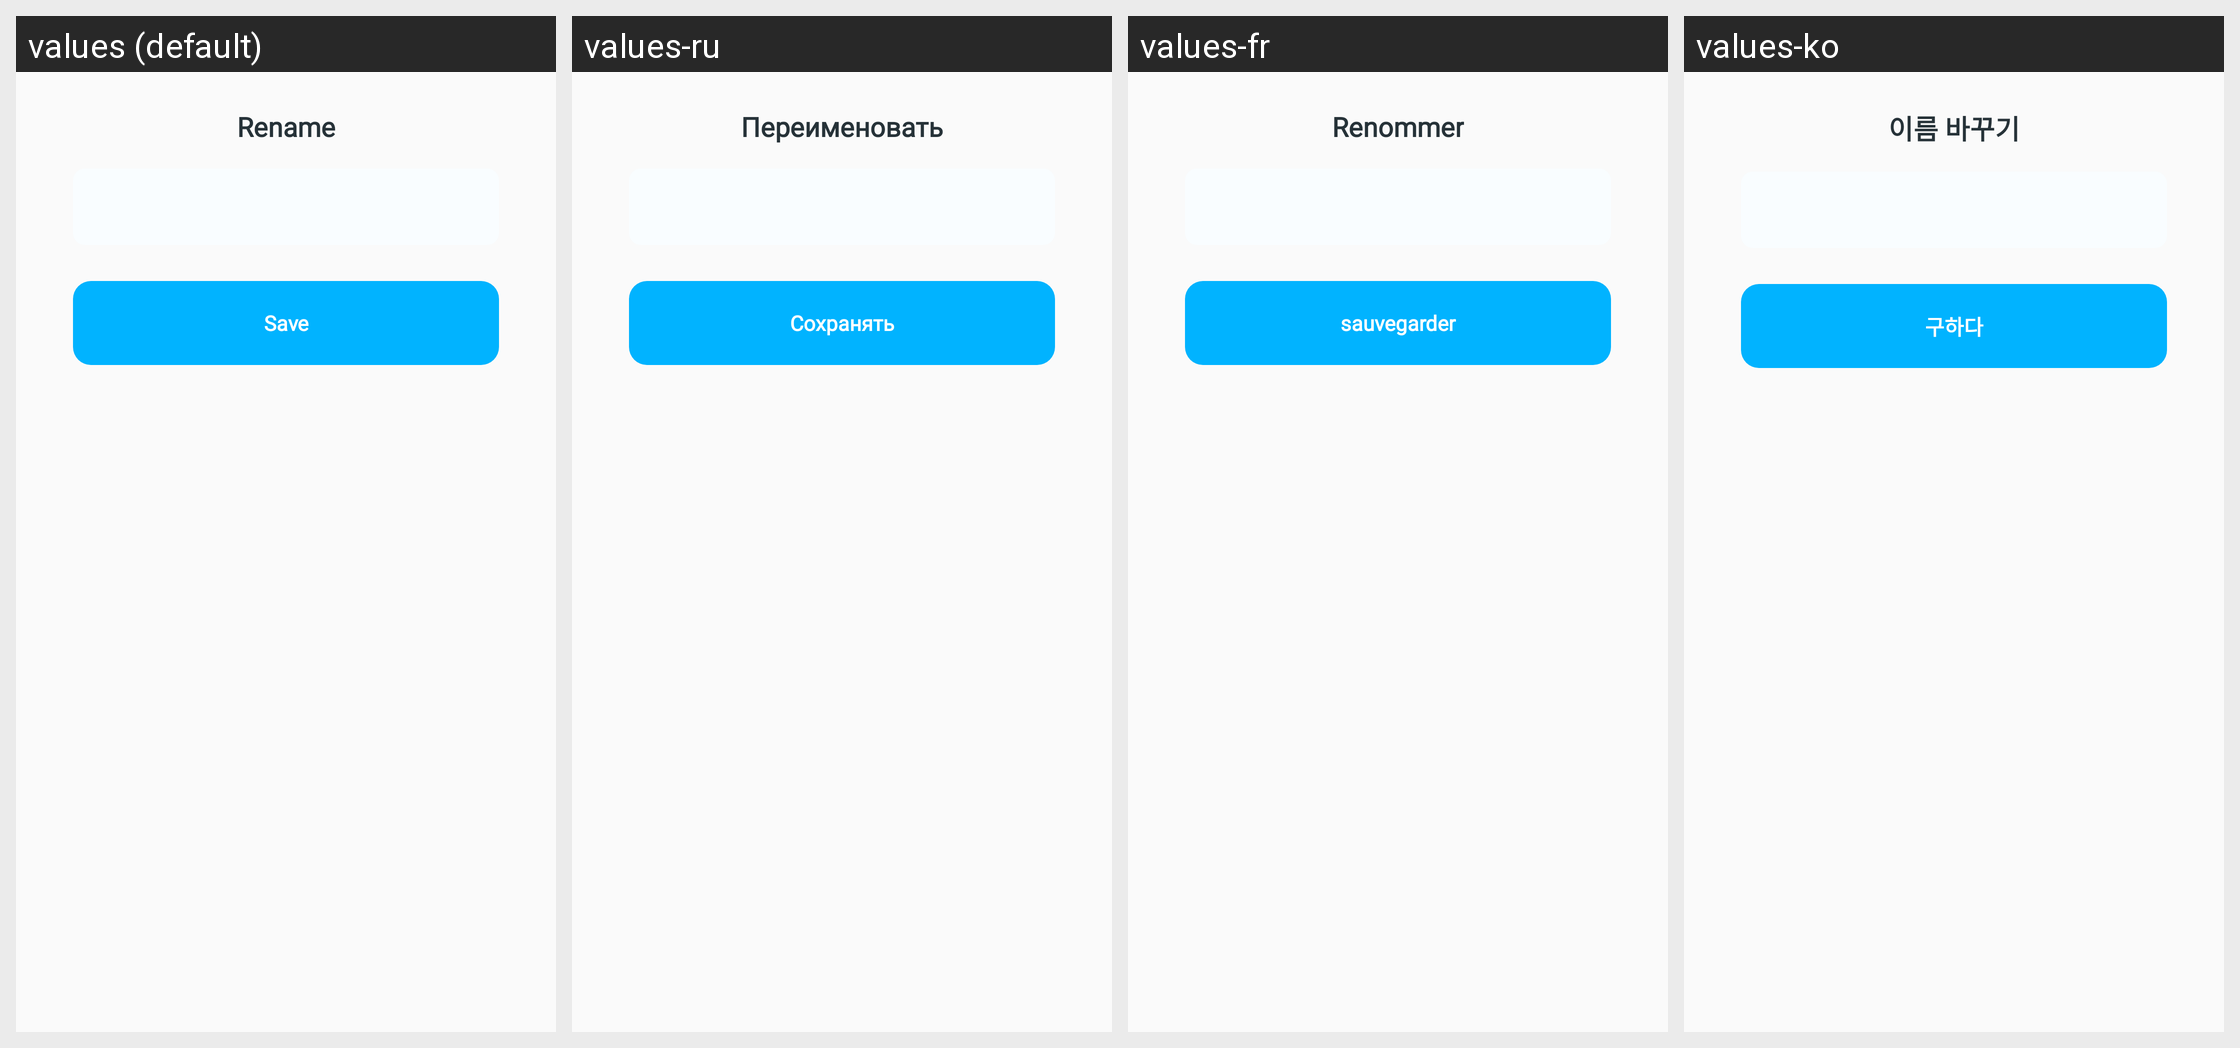

Translations of the strings shown on this Android screen, per locale in the grid:
Android screen res/layout/dialog_rename.xml rendered under 4 locales, left to right: values (default), values-ru, values-fr, values-ko. Device: Nexus 5 (rendered at 1080×1920; each locale shown at half size, 540×960, under a caption strip naming it); theme AppTheme.
Other locales in the repository, not shown: values-ar, values-bn, values-de, values-en, values-es, values-hi, values-in, values-it, values-pt.
Strings drawn on this screen, with the default value and each locale's value (text and hints the layout hard-codes, and strings that could not be matched under every locale, appear in the picture but are not listed):

rename
  values: Rename
  values-ru: Переименовать
  values-fr: Renommer
  values-ko: 이름 바꾸기

save
  values: Save
  values-ru: Сохранять
  values-fr: sauvegarder
  values-ko: 구하다
